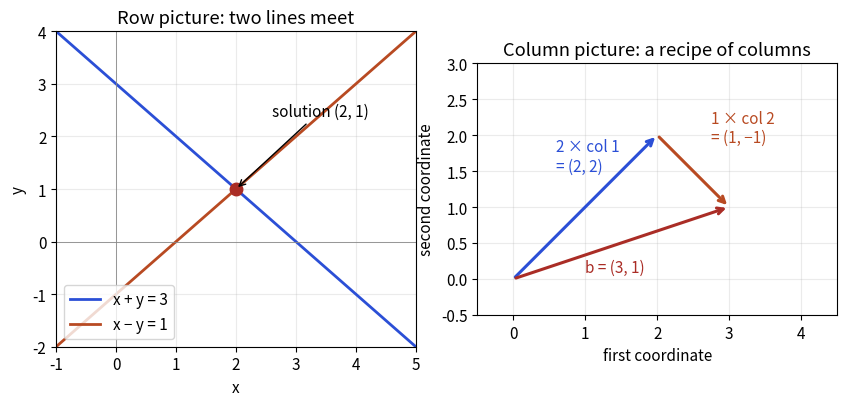

Recreate this plot in Python.
import numpy as np, matplotlib
matplotlib.use("Agg")
import matplotlib.pyplot as plt
B, O, T, R, P = "#2b4fd6", "#b84a22", "#357a70", "#aa2d26", "#6a2fd0"
plt.rcParams.update({"font.size": 11})
fig, ax = plt.subplots(1, 2, figsize=(8.6, 4.2))
x = np.linspace(-1, 5, 50)
a = ax[0]
a.plot(x, 3 - x, color=B, lw=2, label="x + y = 3")
a.plot(x, x - 1, color=O, lw=2, label="x − y = 1")
a.plot([2], [1], "o", color=R, ms=9)
a.annotate("solution (2, 1)", (2, 1), (2.6, 2.4), arrowprops=dict(arrowstyle="->"))
a.set_xlim(-1, 5); a.set_ylim(-2, 4); a.axhline(0, color="#888", lw=.6); a.axvline(0, color="#888", lw=.6)
a.set_title("Row picture: two lines meet"); a.legend(loc="lower left"); a.set_xlabel("x"); a.set_ylabel("y"); a.grid(alpha=.25)
a = ax[1]
def arr(p, q, c, lab=None, ls="-"):
    a.annotate("", q, p, arrowprops=dict(arrowstyle="->", color=c, lw=2.2, ls=ls))
arr((0, 0), (2, 2), B)
a.text(0.6, 1.5, "2 × col 1\n= (2, 2)", color=B)
arr((2, 2), (3, 1), O)
a.text(2.75, 1.9, "1 × col 2\n= (1, −1)", color=O)
arr((0, 0), (3, 1), R)
a.text(1.0, 0.1, "b = (3, 1)", color=R)
a.set_xlim(-0.5, 4.5); a.set_ylim(-0.5, 3); a.set_aspect("equal"); a.grid(alpha=.25)
a.set_title("Column picture: a recipe of columns"); a.set_xlabel("first coordinate"); a.set_ylabel("second coordinate")
fig.tight_layout(); fig.savefig("ch07_row_column.png", dpi=110)
